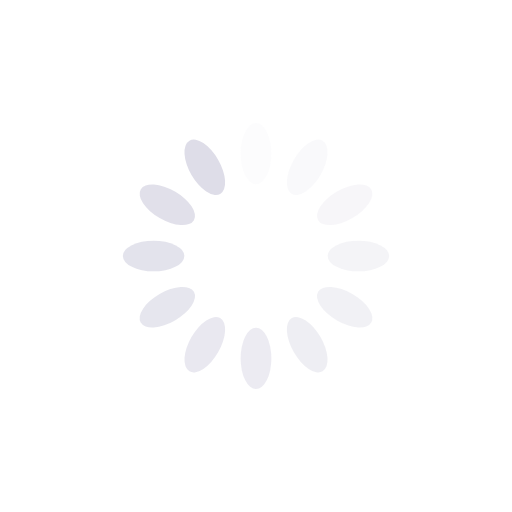
t = 0.00 s
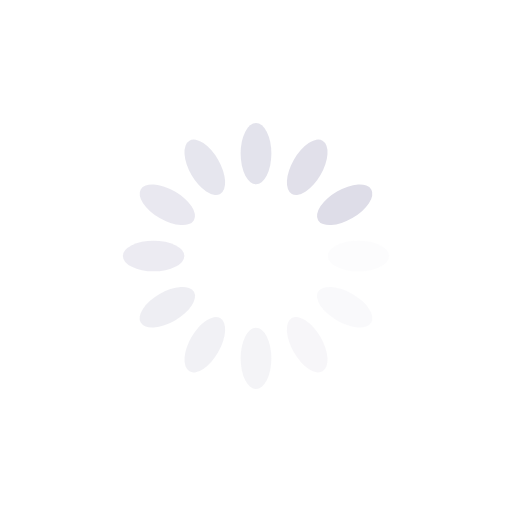
t = 0.25 s
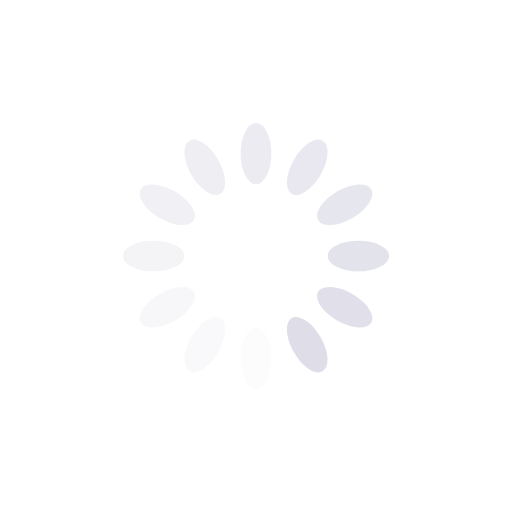
t = 0.50 s
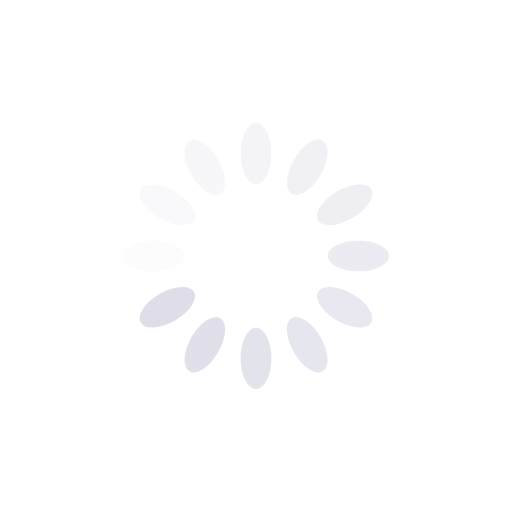
t = 0.75 s

The animated SVG that drew these frames (rendered in a browser with its animation timeline set to each time). Animation: 12 SMIL elements (animate=12); one cycle of 1.00 s, repeats indefinitely.

<svg xmlns="http://www.w3.org/2000/svg" xmlns:xlink="http://www.w3.org/1999/xlink" style="margin: auto; display: block; shape-rendering: auto;" width="200px" height="200px" viewBox="0 0 100 100" preserveAspectRatio="xMidYMid">
<g transform="rotate(0 50 50)">
  <rect x="47" y="24" rx="3" ry="6" width="6" height="12" fill="#dedde8">
    <animate attributeName="opacity" values="1;0" keyTimes="0;1" dur="1s" begin="-0.9166666666666666s" repeatCount="indefinite"/>
  </rect>
</g><g transform="rotate(30 50 50)">
  <rect x="47" y="24" rx="3" ry="6" width="6" height="12" fill="#dedde8">
    <animate attributeName="opacity" values="1;0" keyTimes="0;1" dur="1s" begin="-0.8333333333333334s" repeatCount="indefinite"/>
  </rect>
</g><g transform="rotate(60 50 50)">
  <rect x="47" y="24" rx="3" ry="6" width="6" height="12" fill="#dedde8">
    <animate attributeName="opacity" values="1;0" keyTimes="0;1" dur="1s" begin="-0.75s" repeatCount="indefinite"/>
  </rect>
</g><g transform="rotate(90 50 50)">
  <rect x="47" y="24" rx="3" ry="6" width="6" height="12" fill="#dedde8">
    <animate attributeName="opacity" values="1;0" keyTimes="0;1" dur="1s" begin="-0.6666666666666666s" repeatCount="indefinite"/>
  </rect>
</g><g transform="rotate(120 50 50)">
  <rect x="47" y="24" rx="3" ry="6" width="6" height="12" fill="#dedde8">
    <animate attributeName="opacity" values="1;0" keyTimes="0;1" dur="1s" begin="-0.5833333333333334s" repeatCount="indefinite"/>
  </rect>
</g><g transform="rotate(150 50 50)">
  <rect x="47" y="24" rx="3" ry="6" width="6" height="12" fill="#dedde8">
    <animate attributeName="opacity" values="1;0" keyTimes="0;1" dur="1s" begin="-0.5s" repeatCount="indefinite"/>
  </rect>
</g><g transform="rotate(180 50 50)">
  <rect x="47" y="24" rx="3" ry="6" width="6" height="12" fill="#dedde8">
    <animate attributeName="opacity" values="1;0" keyTimes="0;1" dur="1s" begin="-0.4166666666666667s" repeatCount="indefinite"/>
  </rect>
</g><g transform="rotate(210 50 50)">
  <rect x="47" y="24" rx="3" ry="6" width="6" height="12" fill="#dedde8">
    <animate attributeName="opacity" values="1;0" keyTimes="0;1" dur="1s" begin="-0.3333333333333333s" repeatCount="indefinite"/>
  </rect>
</g><g transform="rotate(240 50 50)">
  <rect x="47" y="24" rx="3" ry="6" width="6" height="12" fill="#dedde8">
    <animate attributeName="opacity" values="1;0" keyTimes="0;1" dur="1s" begin="-0.25s" repeatCount="indefinite"/>
  </rect>
</g><g transform="rotate(270 50 50)">
  <rect x="47" y="24" rx="3" ry="6" width="6" height="12" fill="#dedde8">
    <animate attributeName="opacity" values="1;0" keyTimes="0;1" dur="1s" begin="-0.16666666666666666s" repeatCount="indefinite"/>
  </rect>
</g><g transform="rotate(300 50 50)">
  <rect x="47" y="24" rx="3" ry="6" width="6" height="12" fill="#dedde8">
    <animate attributeName="opacity" values="1;0" keyTimes="0;1" dur="1s" begin="-0.08333333333333333s" repeatCount="indefinite"/>
  </rect>
</g><g transform="rotate(330 50 50)">
  <rect x="47" y="24" rx="3" ry="6" width="6" height="12" fill="#dedde8">
    <animate attributeName="opacity" values="1;0" keyTimes="0;1" dur="1s" begin="0s" repeatCount="indefinite"/>
  </rect>
</g>
<!-- [ldio] generated by https://loading.io/ --></svg>